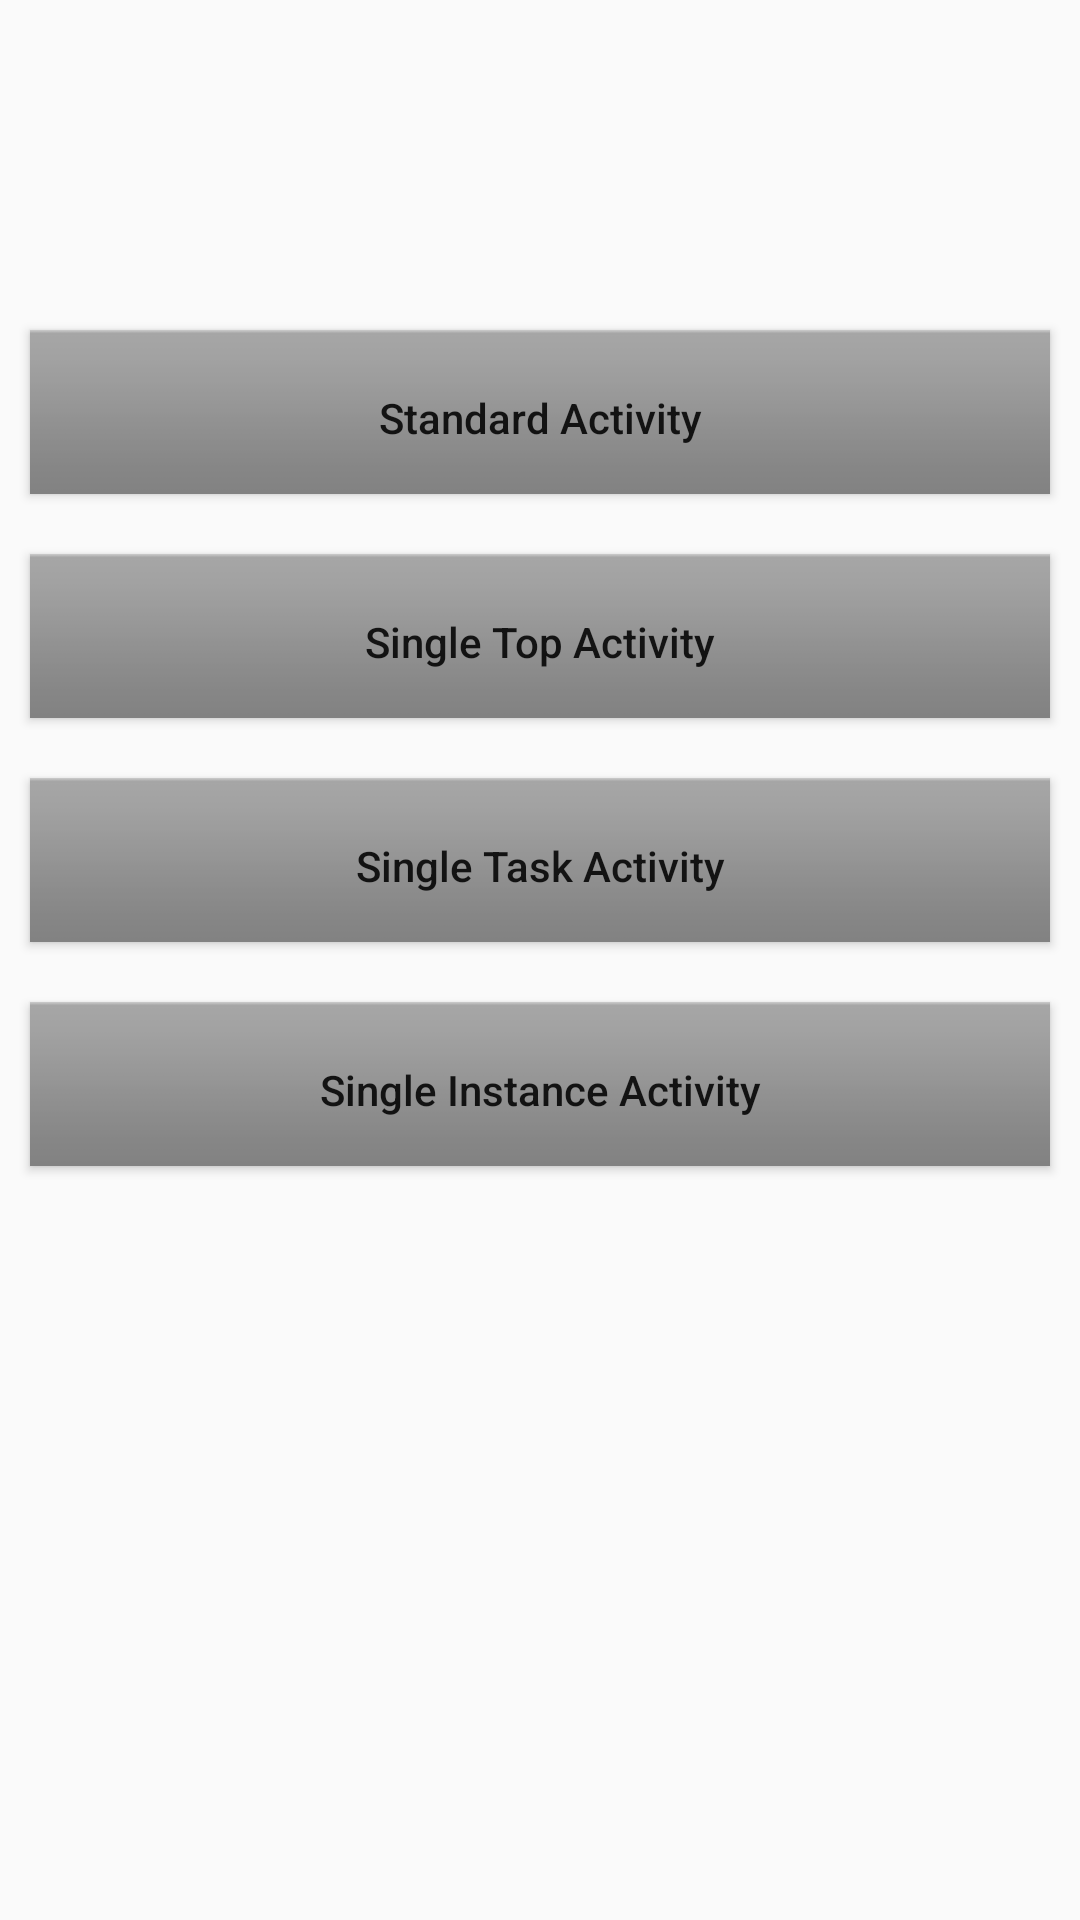

This screen was rendered from an Android layout file. Write that file and the resources it references.
<!-- AndroidManifest.xml: application theme AppTheme -->
<!-- res/layout/activity_launch_mode.xml -->
<?xml version="1.0" encoding="utf-8"?>
<LinearLayout xmlns:android="http://schemas.android.com/apk/res/android"
    xmlns:app="http://schemas.android.com/apk/res-auto"
    xmlns:tools="http://schemas.android.com/tools"
    android:layout_width="match_parent"
    android:layout_height="match_parent"
    tools:context="com.example.eslam.myplayground.LaunchModeActivity"
    android:orientation="vertical"
    android:paddingTop="100dp">
    
    <Button
        android:id="@+id/standardActivityButton"
        android:layout_width="match_parent"
        android:layout_height="wrap_content"
        android:text="Standard Activity"
        android:layout_margin="10dp"
        android:textAllCaps="false"
        style="@android:style/ButtonBar"/>


    <Button
        android:id="@+id/singleTopActivityButton"
        android:layout_width="match_parent"
        android:layout_height="wrap_content"
        android:text="Single Top Activity"
        android:layout_margin="10dp"
        android:textAllCaps="false"
        style="@android:style/ButtonBar"/>


    <Button
        android:id="@+id/singleTaskActivityButton"
        android:layout_width="match_parent"
        android:layout_height="wrap_content"
        android:text="Single Task Activity"
        android:layout_margin="10dp"
        android:textAllCaps="false"
        style="@android:style/ButtonBar"/>


    <Button
        android:id="@+id/singleInstanceActivityButton"
        android:layout_width="match_parent"
        android:layout_height="wrap_content"
        android:text="Single Instance Activity"
        android:layout_margin="10dp"
        android:textAllCaps="false"
        style="@android:style/ButtonBar"/>

</LinearLayout>
<!-- resources referenced by this layout -->
<resources>
  <style name="AppTheme" parent="Theme.AppCompat.Light.NoActionBar">
          
          <item name="colorPrimary">@color/colorPrimary</item>
          <item name="colorPrimaryDark">@color/colorPrimaryDark</item>
          <item name="colorAccent">@color/colorAccent</item>
          <item name="android:windowContentTransitions">true</item>
      </style>
  <!-- not gathered from this repository: default colours our renderer supplied (Android Studio template values) -->
  <color name="colorPrimary">#FF6200EE</color>
  <color name="colorPrimaryDark">#FF3700B3</color>
  <color name="colorAccent">#FF03DAC5</color>
</resources>
